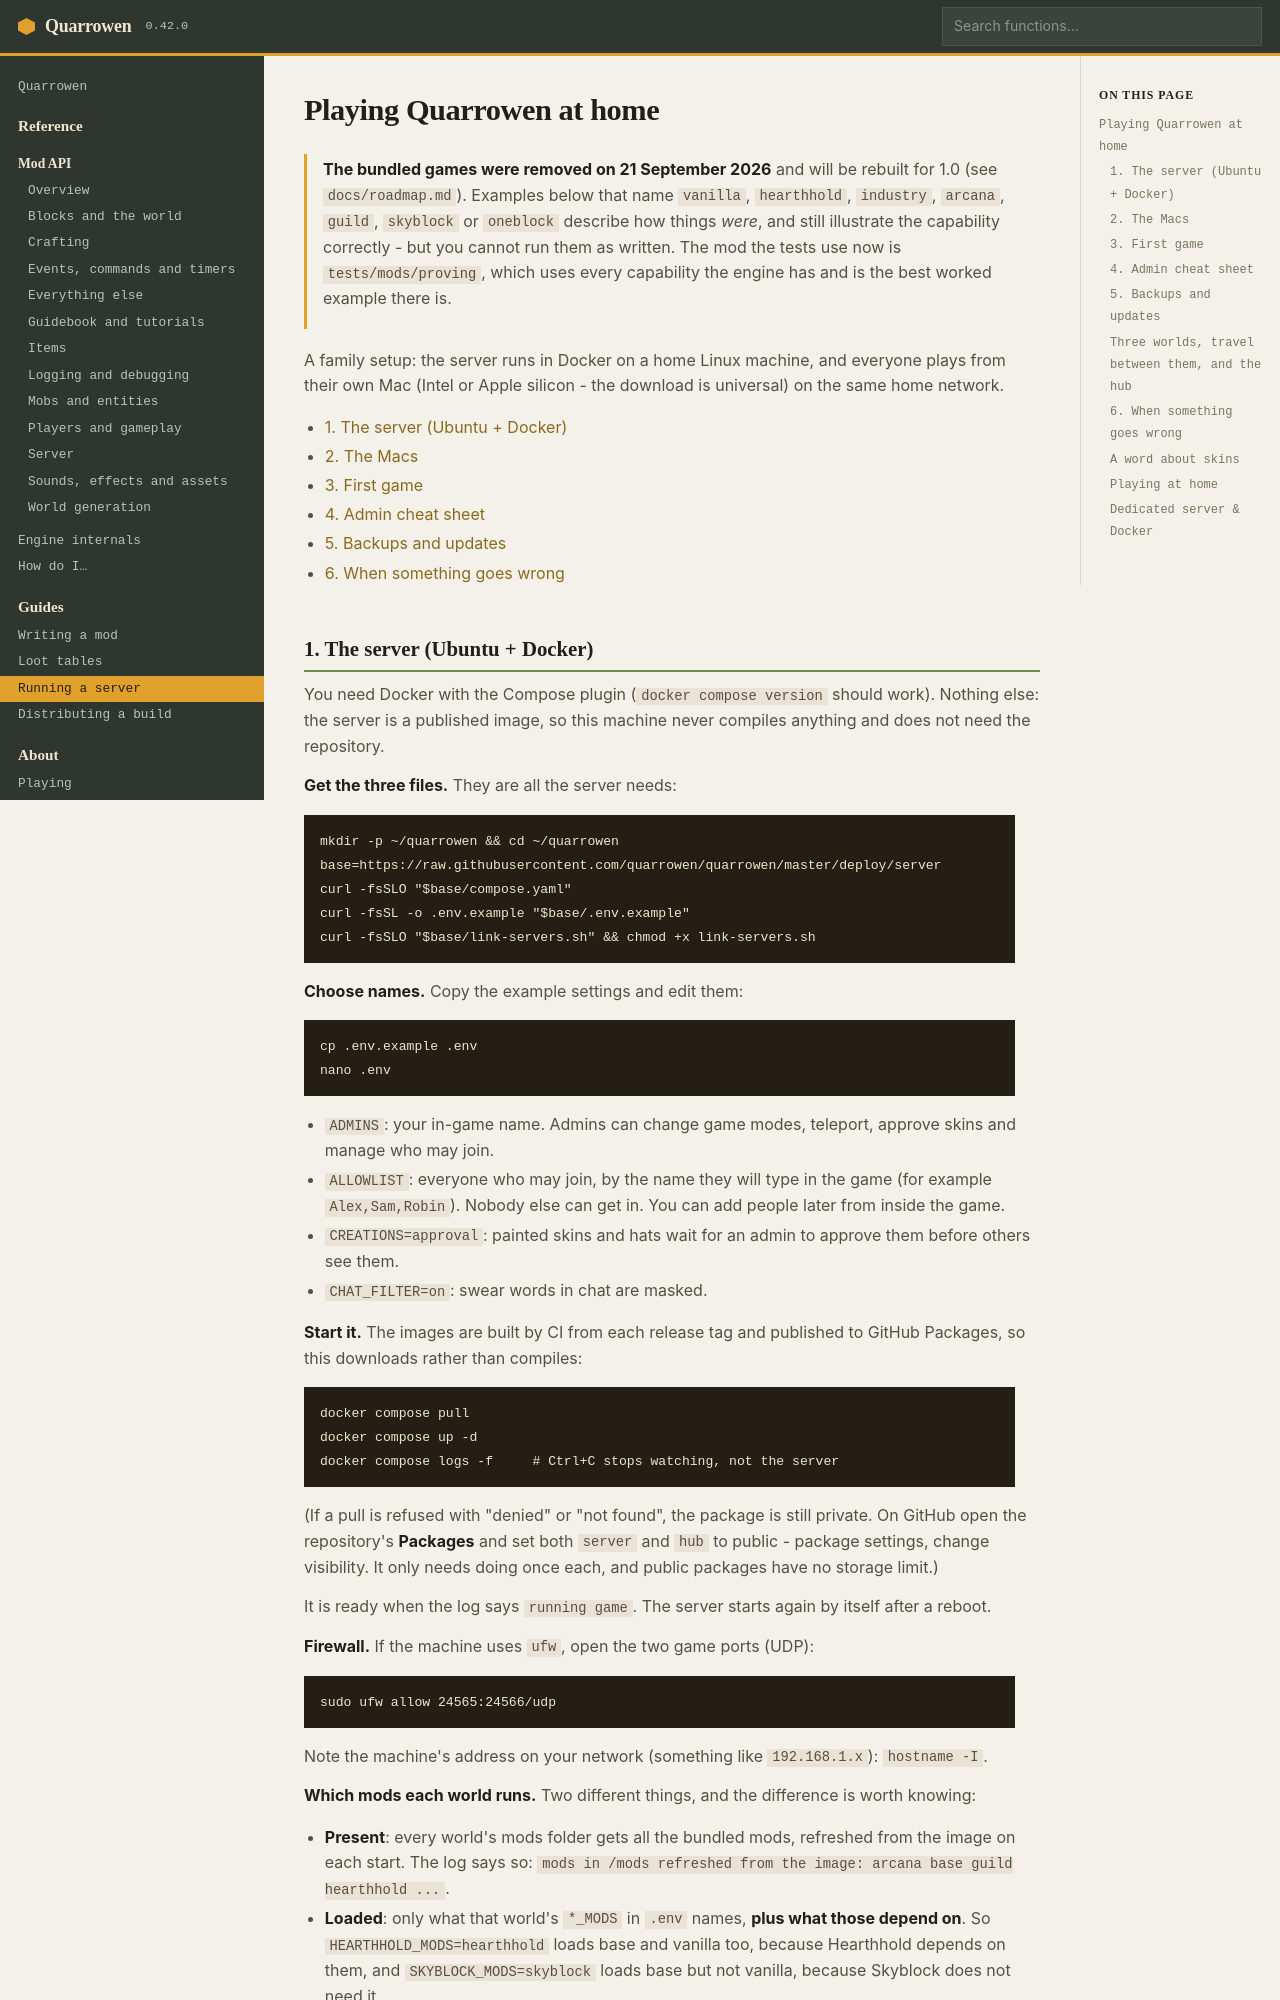

repository: quarrowen/quarrowen · page: docs/hosting/index.html · generator: mkdocs

# Playing Quarrowen at home

The worlds in this guide are the ones `deploy/server/compose.yaml` actually runs: **Firstlight**
(survival with a story), **One Block**, and **The Fairground** (a hub of short games), with a hub
service so all three appear in the Multiplayer list without anybody typing an address.

A home setup: the server runs in Docker on a Linux machine, and everyone plays from their own computer
on the same network. Mac (Intel or Apple silicon - the download is universal) and Windows both.

- [1. The server (Ubuntu + Docker)](#1-the-server-ubuntu--docker)
- [2. The Macs](#2-the-macs)
- [3. First game](#3-first-game)
- [4. Admin cheat sheet](#4-admin-cheat-sheet)
- [5. Backups and updates](#5-backups-and-updates)
- [6. When something goes wrong](#6-when-something-goes-wrong)
